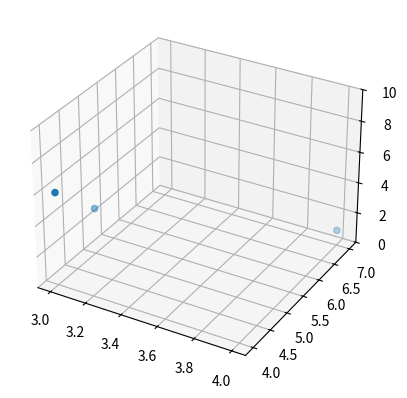

Recreate this plot in Python.
import numpy as np
import matplotlib.pyplot as plt
from mpl_toolkits.mplot3d import Axes3D  # este modulo permite trabajar con modelos 3d es de matplot

a = np.array([3,4,6])
b = np.array([4,7,1])

c = np.array([3,5,3])








#creamos subplot 3d
subplot= plt.subplot(111, projection = "3d") #111 significa 1 fila 1 xcolumna primer subplot

#definir coordenadas
x_coords, y_coords, z_coords = zip(a,b,c) # funcion zip agarra de las variables a y b las coordenadas

#graficamos los puntos
subplot.scatter(x_coords,y_coords,z_coords)

#establecemos los mlimites, es esto nesesario?
subplot.set_zlim3d([0,10])

plt.show()

